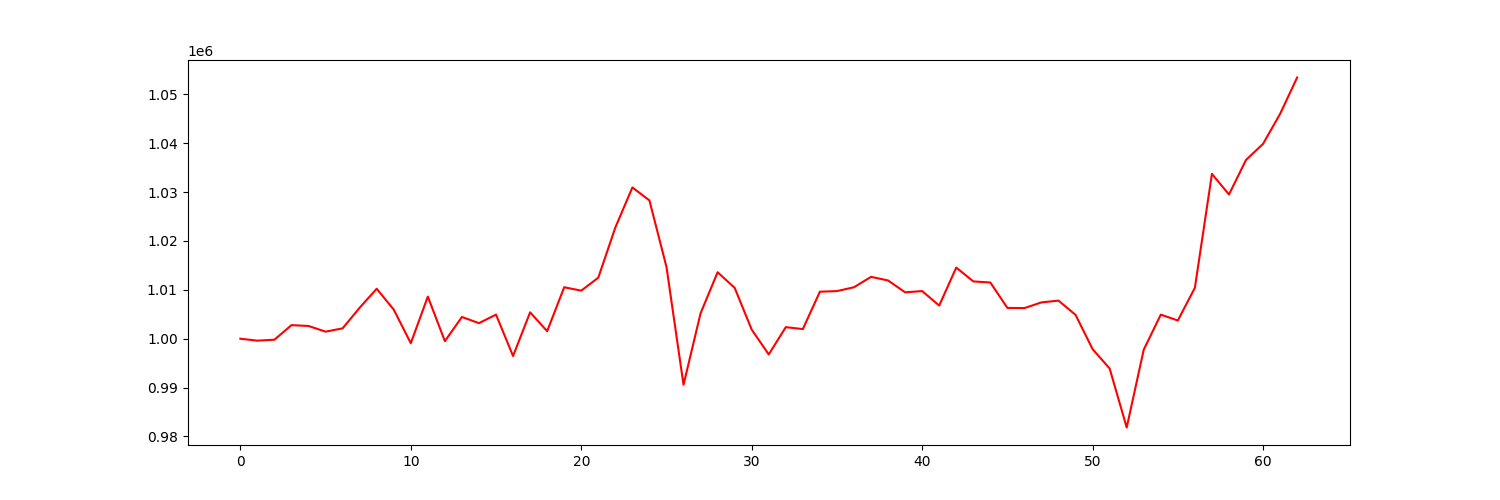

Source data for this figure (header and first rows):
account_value, date, daily_return
1000000, 2021-04-06, 
999606, 2021-04-07, -0.0003937
999799, 2021-04-08, 0.000193
1002781, 2021-04-09, 0.002982
1002608, 2021-04-12, -0.0001721
1001445, 2021-04-13, -0.00116
1002122, 2021-04-14, 0.0006758
1006342, 2021-04-15, 0.004211
1010230, 2021-04-16, 0.003863
1005954, 2021-04-19, -0.004232
999084, 2021-04-20, -0.006829
1008616, 2021-04-21, 0.00954
999506, 2021-04-22, -0.009032
1004448, 2021-04-23, 0.004945
1003184, 2021-04-26, -0.001259
1004932, 2021-04-27, 0.001743
996463, 2021-04-28, -0.008427
1005399, 2021-04-29, 0.008967
1001541, 2021-04-30, -0.003837
1010531, 2021-05-03, 0.008976
1009834, 2021-05-04, -0.0006897
1012494, 2021-05-05, 0.002634
1022749, 2021-05-06, 0.01013
1030950, 2021-05-07, 0.008019
1028294, 2021-05-10, -0.002577
1014692, 2021-05-11, -0.01323
990582, 2021-05-12, -0.02376
1005197, 2021-05-13, 0.01475
1013601, 2021-05-14, 0.00836
1010410, 2021-05-17, -0.003148
1001859, 2021-05-18, -0.008463
996781, 2021-05-19, -0.005068
1002371, 2021-05-20, 0.005608
1001971, 2021-05-21, -0.0003987
1009615, 2021-05-24, 0.007629
1009746, 2021-05-25, 0.0001297
1010530, 2021-05-26, 0.0007767
1012653, 2021-05-27, 0.0021
1011919, 2021-05-28, -0.0007242
1009491, 2021-06-01, -0.002399
1009749, 2021-06-02, 0.0002551
1006781, 2021-06-03, -0.002939
1014555, 2021-06-04, 0.007722
1011722, 2021-06-07, -0.002792
1011500, 2021-06-08, -0.00022
1006305, 2021-06-09, -0.005136
1006268, 2021-06-10, -3.680850463472218e-05
1007432, 2021-06-11, 0.001157
1007794, 2021-06-14, 0.0003595
1004873, 2021-06-15, -0.002898
997862, 2021-06-16, -0.006977
993899, 2021-06-17, -0.003972
981837, 2021-06-18, -0.01214
997769, 2021-06-21, 0.01623
1004927, 2021-06-22, 0.007174
1003730, 2021-06-23, -0.001192
1010419, 2021-06-24, 0.006664
1033723, 2021-06-25, 0.02306
1029509, 2021-06-28, -0.004077
1036580, 2021-06-29, 0.006869
... 3 more rows
